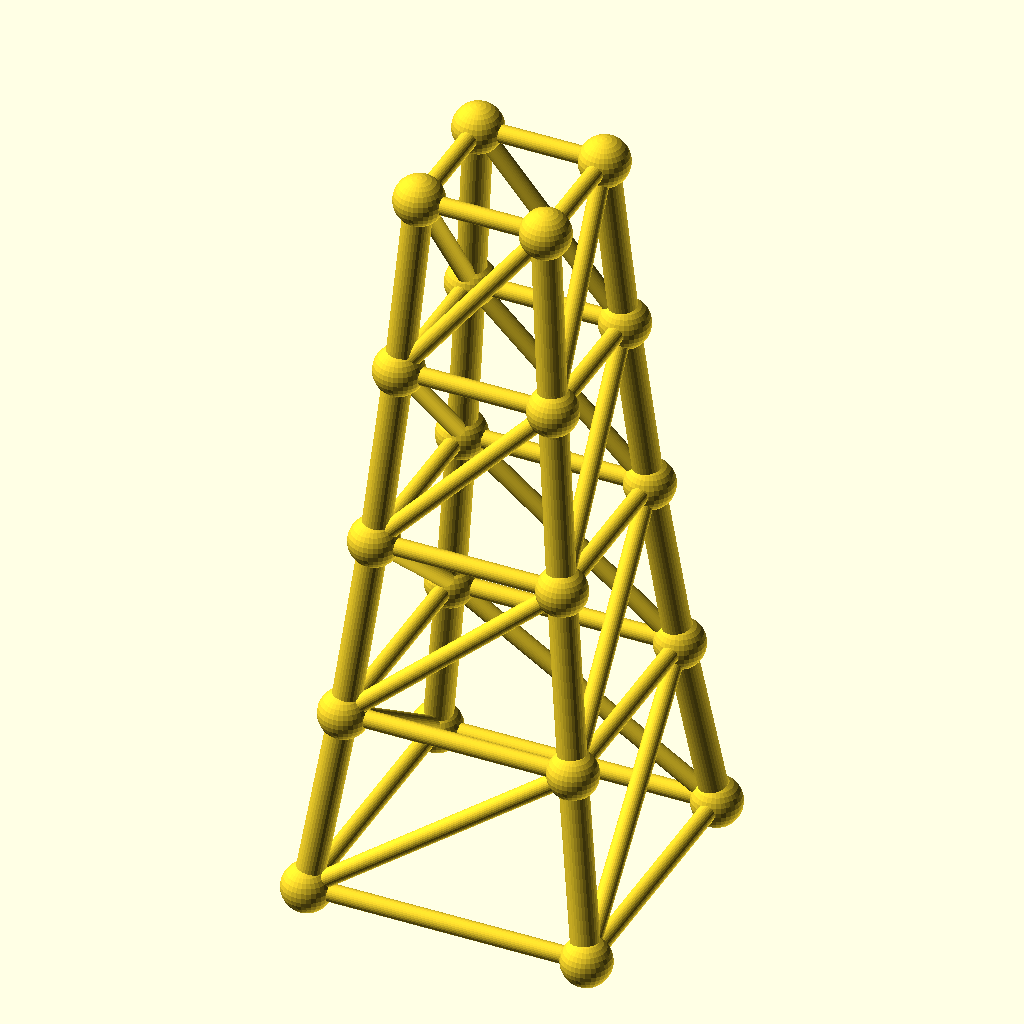
Cell 1: the model at its default parameters.
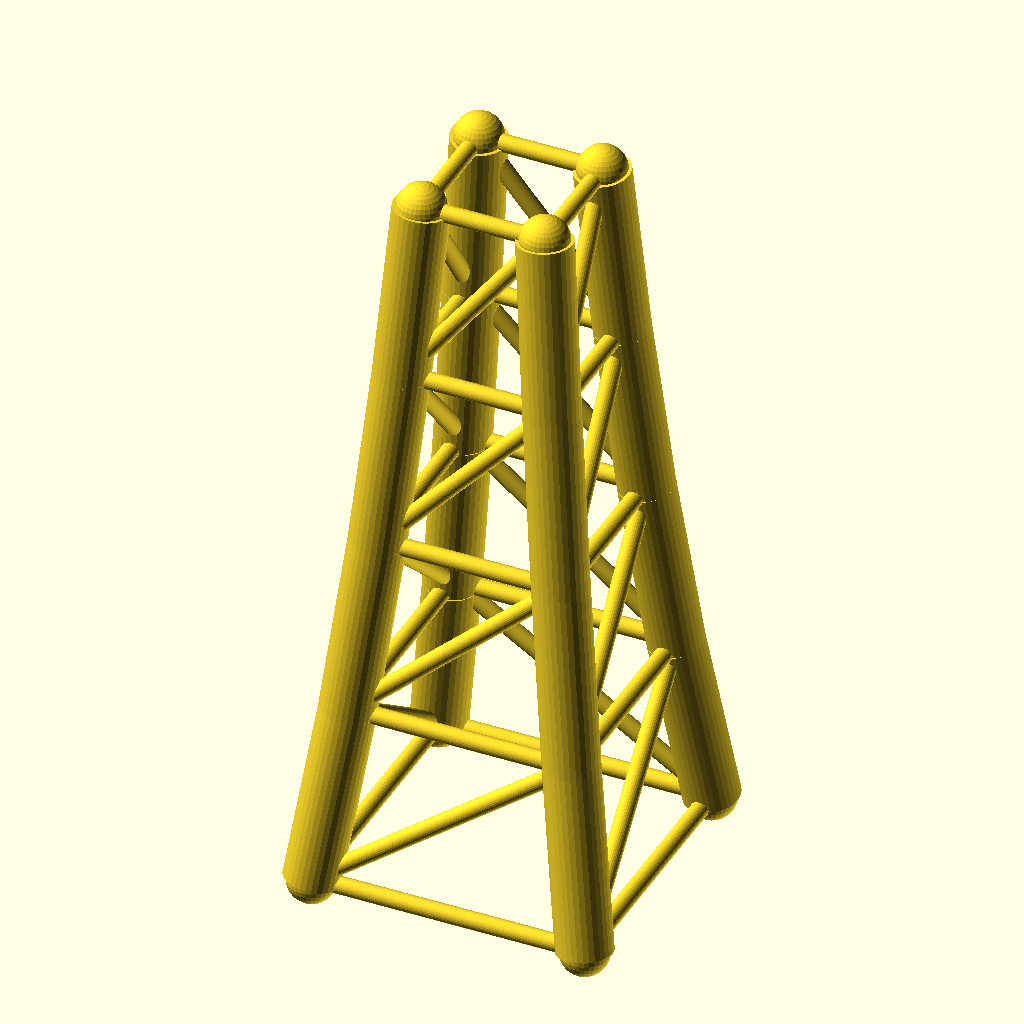
Cell 2: the same model with chord_r = 6.4.
The same orthographic view direction (rotation 55°, 0°, 25°; colour scheme Cornfield) for every cell, with the view re-fitted per cell, so scale and position can differ between cells.
OpenSCAD source file optional_data/data/gen3/steptowers/part_0011.scad:
$fn = 32;

// ----------------------------------------------------------------------
// Stepped tower: 64 mm base, 4 tiers to 168 mm
// ----------------------------------------------------------------------

// --- parameters (mm) ---
tiers = 4;                // number of tiers
tier_h = 42;              // tier height
base_w = 64;              // bottom footprint width
taper = 0.82;             // footprint shrink per tier
chord_r = 3.2;            // leg radius
diag_r = 2;               // brace radius
joint_r = 5.66;           // joint ball radius

cx = [-1, 1, 1, -1];
cy = [-1, -1, 1, 1];
widths = [64, 52.48, 43.03, 35.29, 28.94];
heights = [0, 42, 84, 126, 168];

module member(a, b, r) {
  /* rod: cylinder from joint a to joint b */
  d = b - a;
  length = norm(d);
  translate(a) rotate([0, acos(d[2] / length), atan2(d[1], d[0])])
    cylinder(h = length, r = r);
}

module joint(p, r) {
  /* ball at the joint centre */
  translate(p) sphere(r = r);
}

/* legs */
for (l = [0 : tiers - 1]) {
  for (c = [0 : 3]) {
    member([cx[c] * widths[l] / 2, cy[c] * widths[l] / 2, heights[l]], [cx[c] * widths[l + 1] / 2, cy[c] * widths[l + 1] / 2, heights[l + 1]], chord_r);
  }
}
/* ring at every level */
for (l = [0 : tiers]) {
  member([cx[0] * widths[l] / 2, cy[0] * widths[l] / 2, heights[l]], [cx[1] * widths[l] / 2, cy[1] * widths[l] / 2, heights[l]], diag_r);
  member([cx[1] * widths[l] / 2, cy[1] * widths[l] / 2, heights[l]], [cx[2] * widths[l] / 2, cy[2] * widths[l] / 2, heights[l]], diag_r);
  member([cx[2] * widths[l] / 2, cy[2] * widths[l] / 2, heights[l]], [cx[3] * widths[l] / 2, cy[3] * widths[l] / 2, heights[l]], diag_r);
  member([cx[3] * widths[l] / 2, cy[3] * widths[l] / 2, heights[l]], [cx[0] * widths[l] / 2, cy[0] * widths[l] / 2, heights[l]], diag_r);
}
/* face crosses, one X per face per tier */
for (l = [0 : tiers - 1]) {
  member([cx[0] * widths[l] / 2, cy[0] * widths[l] / 2, heights[l]], [cx[1] * widths[l + 1] / 2, cy[1] * widths[l + 1] / 2, heights[l + 1]], diag_r);
  member([cx[1] * widths[l] / 2, cy[1] * widths[l] / 2, heights[l]], [cx[2] * widths[l + 1] / 2, cy[2] * widths[l + 1] / 2, heights[l + 1]], diag_r);
  member([cx[2] * widths[l] / 2, cy[2] * widths[l] / 2, heights[l]], [cx[3] * widths[l + 1] / 2, cy[3] * widths[l + 1] / 2, heights[l + 1]], diag_r);
  member([cx[3] * widths[l] / 2, cy[3] * widths[l] / 2, heights[l]], [cx[0] * widths[l + 1] / 2, cy[0] * widths[l + 1] / 2, heights[l + 1]], diag_r);
}
/* joint balls */
for (l = [0 : tiers]) {
  for (c = [0 : 3]) joint([cx[c] * widths[l] / 2, cy[c] * widths[l] / 2, heights[l]], joint_r);
}
Parameter table extracted from the source (name, type, default, range or options):
tiers: number, default 4
tier_h: number, default 42
base_w: number, default 64
taper: number, default 0.82
chord_r: number, default 3.2
diag_r: number, default 2
joint_r: number, default 5.66
cx: vector, default [-1, 1, 1, -1]
cy: vector, default [-1, -1, 1, 1]
